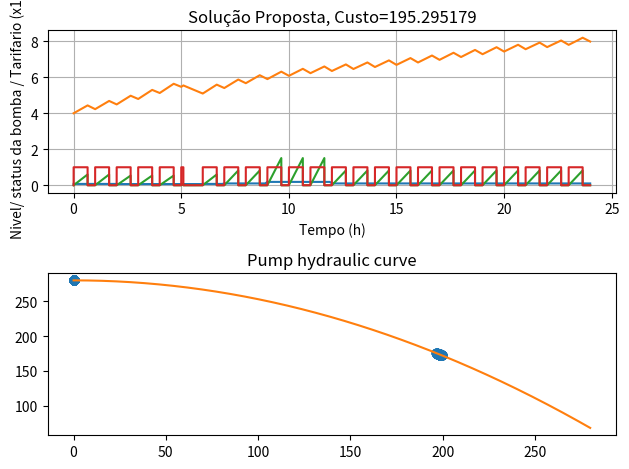
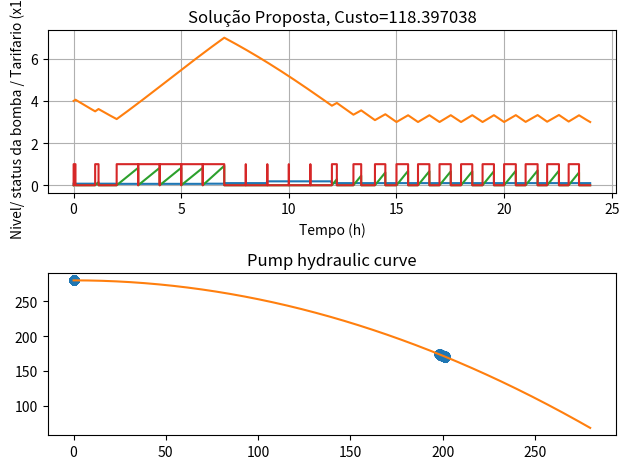

Here is the Python script that generated these plots, in order:
import numpy as np
import time
np.set_printoptions(threshold=np.inf, linewidth=400)
import math, matplotlib.pyplot as plt
from scipy.optimize import newton, minimize, Bounds, NonlinearConstraint, BFGS
from scipy.integrate import solve_ivp

def predicter(x,iChart):
    nInc = len(x)
    # definição dos dicionários
    fObjRest = {'fObj': None, 'g1': [], 'g2': []}

    def pumpState (x,t): #função "x to state converter" para len(x)=24
        s = 0
        for i in range(0, nInc):
            if (t >= float(i) and t < float(i)+x[i]): s = 1
        return s

    # criação da lista de timeSteps pelo x e maxInc, coloca por ordem e retira duplicados
    def Steps(x,maxInc,timeHorizon):
        # tomando o x para todas as horas 
        steps1=[]
        for i in range (0,int(timeHorizon)): steps1.append(float(i)+x[i])
        return sorted(set(([round(p*maxInc,10) for p in range(0, int(timeHorizon/maxInc))] + [24] + steps1)))
       
    def pumpstatesList(x,timeSteps):
        pumpStateInSteps=[]
        for valueList in timeSteps:
            pumpStateInSteps.append(pumpState(x,valueList))
        return pumpStateInSteps

    # Cálculo dos consumos em cada t
    # definição do polinómio para o caudal QVC
    def Q_VC(t):
        a6 = -5.72800E-05; a5 = 3.9382E-03; a4=-9.8402E-02; a3 = 1.0477; a2 = -3.8621; a1 = -1.1695; a0 = 7.53930E+01
        QVC = a6*(t**6)+a5*(t**5)+a4*(t**4)+ a3*(t**3)+a2*(t**2)+a1*t+a0
        return QVC       

    # definição do polinómio para o caudal QR
    def Q_R(t):
        a3 = -0.004; a2 = 0.09; a1 = 0.1335; a0 = 20.0
        QR = a3*(t**3.)+a2*(t**2.)+a1*t + a0
        return QR

    # definição do tarifário usando o tempo inicial do incremento/timeStep
    def tarifario(ti):
        tarifHora = [None]*8; tarifCusto = [None]*8;
        set(tarifHora)
        tarifHora[0]= 0; tarifCusto[0]= 0.0737
        tarifHora[1]=2; tarifCusto[1]= 0.06618
        tarifHora[2]=6; tarifCusto[2]=  0.0737
        tarifHora[3]=7; tarifCusto[3]=  0.10094
        tarifHora[4]=9; tarifCusto[4]=  0.18581
        tarifHora[5]=12; tarifCusto[5]= 0.10094
        tarifHora[6]=24.0; tarifCusto[6]= 0.10094
        tarifHora[7]=24.001; tarifCusto[7]= 0.10094 #for the t=24.0
        tarifF = 0.
        for i in range(0, len(tarifHora)-1):
            if (ti >= tarifHora[i]) & (ti < tarifHora[i+1]):
                tarifF = tarifCusto[i]
                break
        if tarifF == 0.: print("Erro no tarifário",ti,i); quit()
        return tarifF

    # Dados gerais, constantes e caracteristicas da rede
    g = 9.81; densidade = 1000.0; densg = g * densidade
    hmin =  3; hmax = 7.0; hFixo = 100.0
    AF = 155.0; V0 = 620.0; hF0 = 4.; LPR = 3500; LRF = 6000
    f =  0.02; d =  0.3

    # variáveis constantes e definição das perdas de carga (função do caudal Q)
    f32gpi2d5 = 32.0*f/(g*math.pi**2.0*d**5.)
    lossesCoefPR = f32gpi2d5*LPR; lossesCoefRF = f32gpi2d5*LRF
    def hLossesPR (Q, lossesCoefPR): # Caudal em m3/s
        return lossesCoefPR * Q**2.
    def hLossesRF (Q, lossesCoefRF): # Caudal em m3/s
        return lossesCoefRF * Q**2.

    # Dados da bomba e curva hidráulica
    a1 = 280.; a2 = -0.0027; etaP = 0.75; pumpCoef = [280., 0, -0.0027]
    def hPumpCurve (Q,pumpCoef): # caudal em m3/h
        return pumpCoef[2]*Q**2 + pumpCoef[1]*Q + pumpCoef[0]

    # Cálculo para encontrar a raíz Qp (equilibrio da bomba vs instalação): sum(h)=0
    def BalancePump (Qp, QR, pumpCoef,lossesCoefPR,lossesCoefRF,hF,hFixo):
        return hPumpCurve(Qp,pumpCoef)- hLossesPR(Qp/3600,lossesCoefPR)-hLossesRF((Qp-QR)/3600,lossesCoefRF) - hF - hFixo        
        #
    # Inicialização dos vetores
    CostPrev = []; Qp3 = []
    CostPrev.append(0.0)

    timeHorizon = 24; maxInc = 1
    timeSteps = Steps(x,maxInc,timeHorizon=timeHorizon)
    pumpStateInSteps = pumpstatesList(x,timeSteps)

    # Equações diferenciais dN/dt=(Qp-Qr.QVC)/A & dC/dt=power*tarifario
    def difFunc(t, y, pumpState , AF,pumpCoef,lossesCoefPR,lossesCoefRF,hFixo, densg, etaP):
        #global Qp3
        Qp = 0; pumpPowerCost = 0; hF=y[0];
        QR= Q_R(t); QVC = Q_VC(t)
        if pumpState == 1:
            Qp = newton(BalancePump,x0=198,args=(QR,pumpCoef,lossesCoefPR,lossesCoefRF,hF,hFixo))
            pumpPowerCost = densg/etaP * Qp/3600 * hPumpCurve(Qp,pumpCoef) * tarifario(t)/1000. #tarif euro/kWh
        #print('time=',t,'s=', pumpState (x,t), 'flow=', float(Qp),'m3/h with h=', hPumpCurve(Qp,pumpCoef),' m Level=',y[0],' PowerCost=', pumpPowerCost,' Cost=',y[1])
        Qp3.append(float(Qp))
        return [(float(Qp) - QR - QVC)/AF, pumpPowerCost]

    fObjRest['g1'] = []; timeChart=[]; levelChart=[]; costChart=[]
    costT = 0
    for i in range(len(timeSteps)-1):
        # Explicit Runge-Kutta methods (‘RK23’, ‘RK45’, ‘DOP853’) should be used for non-stiff problems and implicit methods (‘Radau’, ‘BDF’) for stiff problems
        sol1 = solve_ivp(difFunc, t_span=[timeSteps[i],timeSteps[i+1]], y0=[hF0, 0.], t_eval=None,method='RK23', args=(pumpStateInSteps[i], AF,pumpCoef,lossesCoefPR,lossesCoefRF,hFixo,densg, etaP), max_step=0.1,dense_output=False)
        hF0 = sol1.y[0][len(sol1.y[1])-1];
        fObjRest['g1'].append(hF0);
        if iChart == 1: timeChart.extend(sol1.t); levelChart.extend(sol1.y[0]); costChart.extend(sol1.y[1]/10.);             
        costT += sol1.y[1][len(sol1.y[1])-1]
        #print('time=',sol1.t,'Level=',sol1.y[0],'Cost=',sol1.y[1],'hF final=',hF0, 'Cost final=',costT)

    fObjRest['fObj']=costT
    #print('len2',len(fObjRest['g1']))

    # Construção da solução grafica
    if iChart == 1:
        x1=[];y1=[];z1=[];pp1=[];pp2=[]; pp3=[]; 
        stateChart=[]; tarifarioChart=[]; hPumpChart=[]
        fig, (ax1,ax2) =plt.subplots(2)
        for i in range(len(timeChart)): stateChart.append(np.sign(costChart[i]))
        for i in timeChart: tarifarioChart.append(tarifario(i))
        for i in Qp3: hPumpChart.append(hPumpCurve (i,pumpCoef))
        ax1.plot(timeChart,tarifarioChart,timeChart,levelChart,timeChart,costChart,timeChart,stateChart);        
        ax1.set_title('Solução Proposta, Custo=%f' % fObjRest['fObj']); ax1.set_xlabel('Tempo (h)');
        ax1.set_ylabel('Nivel/ status da bomba / Tarifario (x10)'); ax1.grid();
        qPChart = np.linspace(0,pumpCoef[0], 400)
        hPChart = hPumpCurve(qPChart,pumpCoef)
        ax2.plot(Qp3,hPumpChart,'o',qPChart,hPChart)
        ax2.set_title('Pump hydraulic curve')
        fig.tight_layout()
        plt.show()
        
    #exit()
    return fObjRest

# main program (driver)
#----------------------
nInc = 24 #48 #96 #24
# Declaração de solução
x = [.65 for i in range (0, nInc)]; x[5] = 0.1; #x[17]=0.0; x[23]=0.0; x[20]=1.0;
fObjRest = predicter(x,1)
st = time.time()


def fun_obj(x): #https://stackoverflow.com/questions/63326820/sharing-objective-and-constraint-calculation-within-scipy-optimize-minimize-sl
    if any(t < 0 for t in x): print (x)
    if any(t > 1 for t in x): print (x)
    res = predicter(x,0)
    cost = res['fObj']
    #print (x, cost)
    return cost

def fun_constr_1(x):
    res = predicter(x,0)
    g1 = res['g1']
    return g1

hmin =  3; hmax = 7.0;
c1 = NonlinearConstraint(fun_constr_1, hmin, hmax, jac='2-point', hess=BFGS(), keep_feasible=False)

# Nao pode ser 0 nem 1 para que as restrições sejam sempre do mesmo número (foi retirada a duplicação nos incrementos).
bounds = Bounds([0.0001 for i in range(nInc)], [0.9999 for i in range(nInc)], keep_feasible=True)
# Trust-constraint
#res = minimize(fun_obj, x, args=(), method='trust-constr', jac='2-point', hess=BFGS(), constraints=[c1, c2],
#               options={'verbose': 3}, bounds=bounds)

# Sequential Least Squares Programming (SLSQP).
res = minimize(fun_obj, x, args=(), method='SLSQP', jac='2-point', constraints=[c1], options={'ftol':0.01,'maxiter':50,'eps':0.01,'finite_diff_rel_step': 0.01,'iprint': 3, 'disp': True}, bounds=bounds)
#print("res=",res)
#print("Solução final: x=",[round(res.x[i], 3) for i in range(len(res.x))])
#a=input('')


# get the end time and get the execution time
et = time.time(); elapsed_time = et - st 
fObjRest = predicter(res.x,1)
print('Execution time:', elapsed_time/60, 'minutos; CustoF=',fObjRest['fObj'], '\n')

